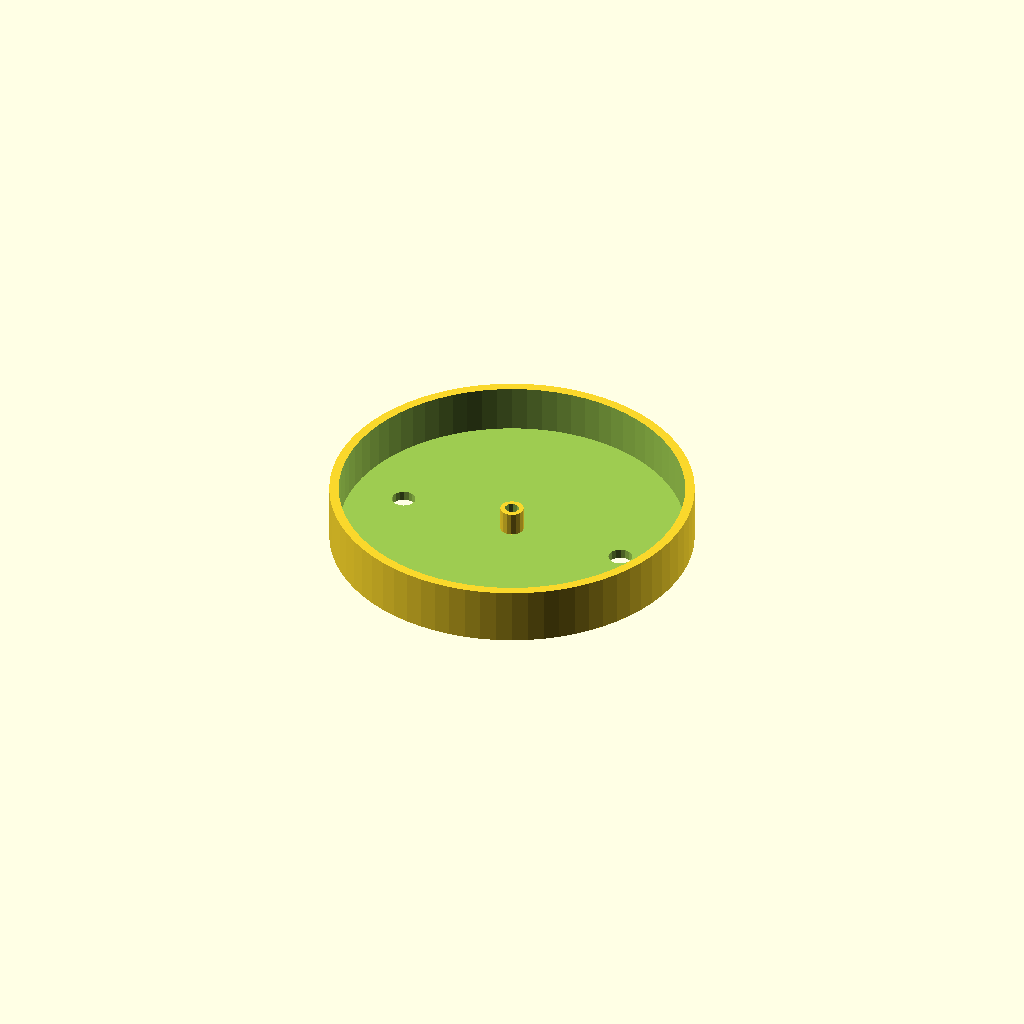
Cell 1 — every parameter at its default value.
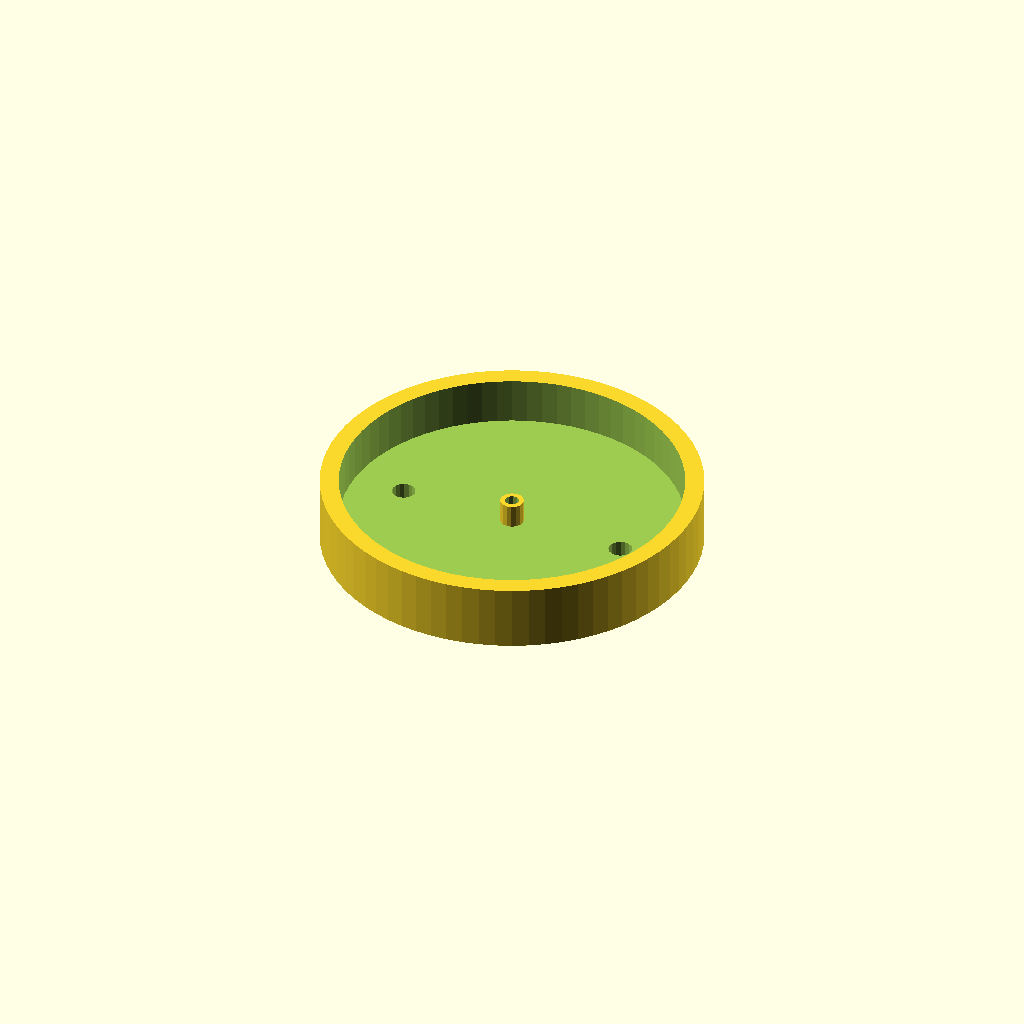
Cell 2: wall_thickness = 4 (everything else at default).
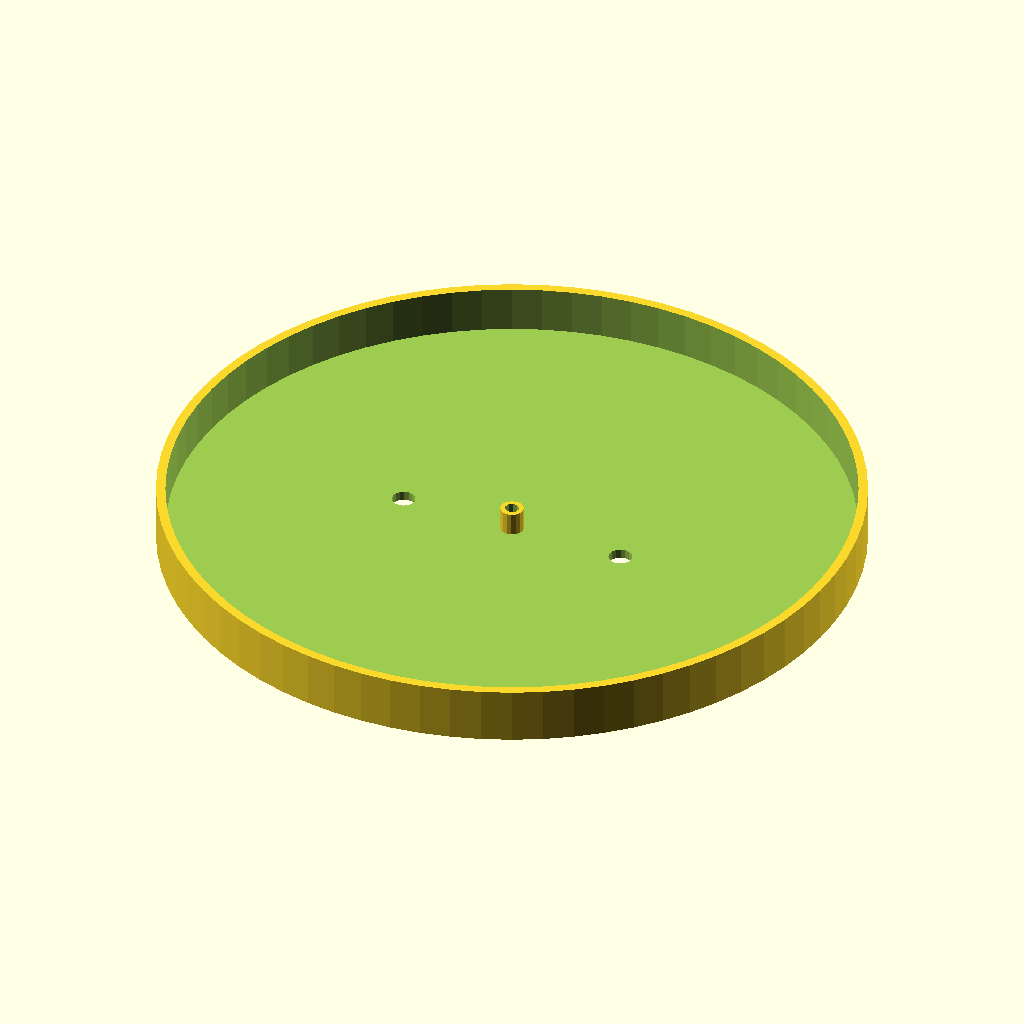
Cell 3: internal_diameter = 145 (everything else at default).
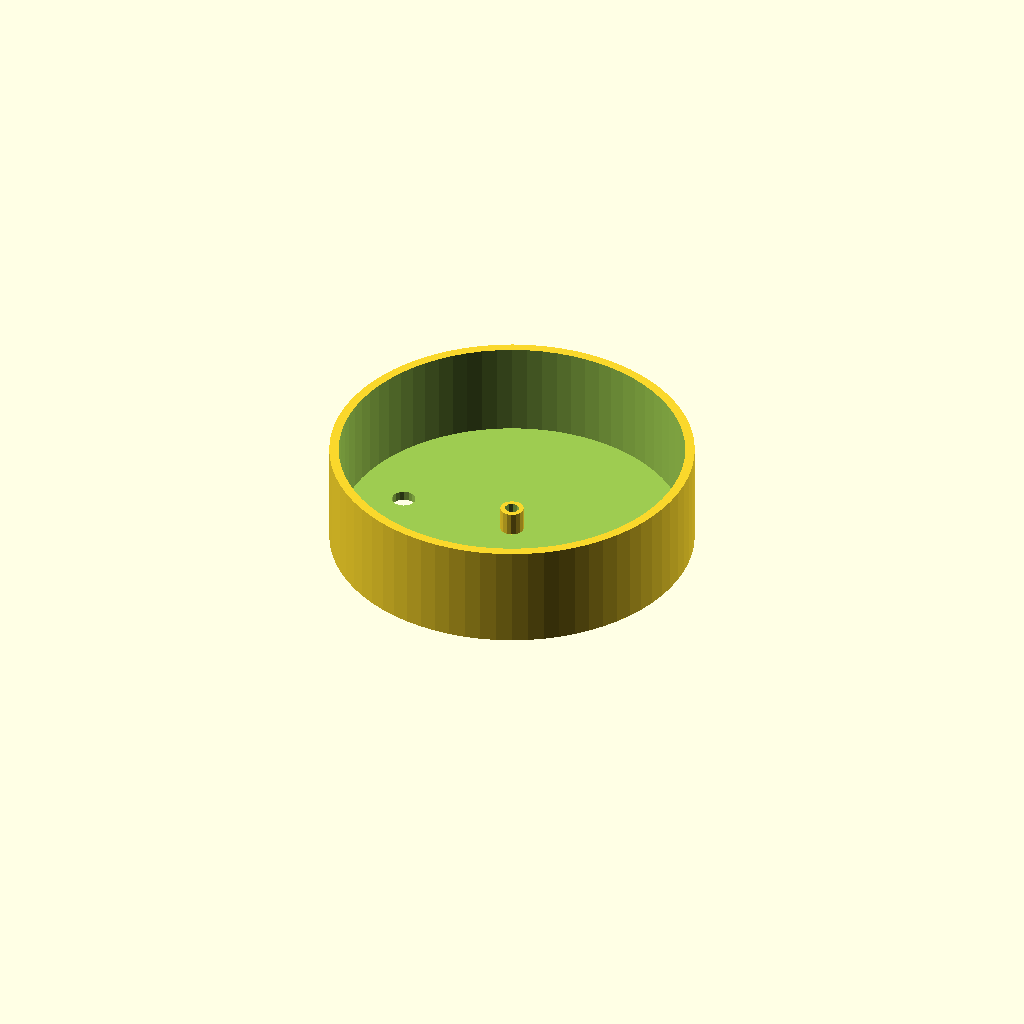
Cell 4: the same model with internal_depth = 20.
One fixed orthographic camera (rotation 55°, 0°, 25°; colour scheme Cornfield) for every cell.
Source of the model, scadFiles/1090057/1713016.scad:
// internet-button-case.scad
//
// generates an l-bracket from the given parameters


// Copyright (c) 2015, Patrick Barrett
// All rights reserved.
//
// Redistribution and use in source and binary forms, with or without
// modification, are permitted provided that the following conditions are met:
//
// 1. Redistributions of source code must retain the above copyright notice,
// this list of conditions and the following disclaimer.
//
// 2. Redistributions in binary form must reproduce the above copyright notice,
// this list of conditions and the following disclaimer in the documentation
// and/or other materials provided with the distribution.
//
// THIS SOFTWARE IS PROVIDED BY THE COPYRIGHT HOLDERS AND CONTRIBUTORS "AS IS"
// AND ANY EXPRESS OR IMPLIED WARRANTIES, INCLUDING, BUT NOT LIMITED TO, THE
// IMPLIED WARRANTIES OF MERCHANTABILITY AND FITNESS FOR A PARTICULAR PURPOSE
// ARE DISCLAIMED. IN NO EVENT SHALL THE COPYRIGHT HOLDER OR CONTRIBUTORS BE
// LIABLE FOR ANY DIRECT, INDIRECT, INCIDENTAL, SPECIAL, EXEMPLARY, OR
// CONSEQUENTIAL DAMAGES (INCLUDING, BUT NOT LIMITED TO, PROCUREMENT OF
// SUBSTITUTE GOODS OR SERVICES; LOSS OF USE, DATA, OR PROFITS; OR BUSINESS
// INTERRUPTION) HOWEVER CAUSED AND ON ANY THEORY OF LIABILITY, WHETHER IN
// CONTRACT, STRICT LIABILITY, OR TORT (INCLUDING NEGLIGENCE OR OTHERWISE)
// ARISING IN ANY WAY OUT OF THE USE OF THIS SOFTWARE, EVEN IF ADVISED OF THE
// POSSIBILITY OF SUCH DAMAGE.

wall_thickness = 2;
internal_diameter = 72.5;
internal_depth = 10;

boss_diameter = 5;
boss_height = 5;
boss_internal_diameter = 3;

screw_hole_diameter = 5;

$fs = 1;
$fa = 5;

// customizable variables end here

abit = 0.000001;
alot = 10000000;

difference() {
    union() {
        difference() {
            cylinder(h = internal_depth + wall_thickness,
                     d = internal_diameter +  wall_thickness*2);
            translate([0,0,wall_thickness])
                cylinder(h = alot, d = internal_diameter);
        }
        translate([0,0,wall_thickness-abit])
            cylinder(h = boss_height, d = boss_diameter);
    }
    translate([0,0,-5])
        cylinder(h = 20, d = boss_internal_diameter);
    translate([25,0,-5])
        cylinder(h = alot, d = screw_hole_diameter);
    translate([-25,0,-5])
        cylinder(h = alot, d = screw_hole_diameter);
}
Parameter table extracted from the source (name, type, default, range or options):
wall_thickness: number, default 2
internal_diameter: number, default 72.5
internal_depth: number, default 10
boss_diameter: number, default 5
boss_height: number, default 5
boss_internal_diameter: number, default 3
screw_hole_diameter: number, default 5
abit: number, default 1e-06
alot: number, default 10000000
